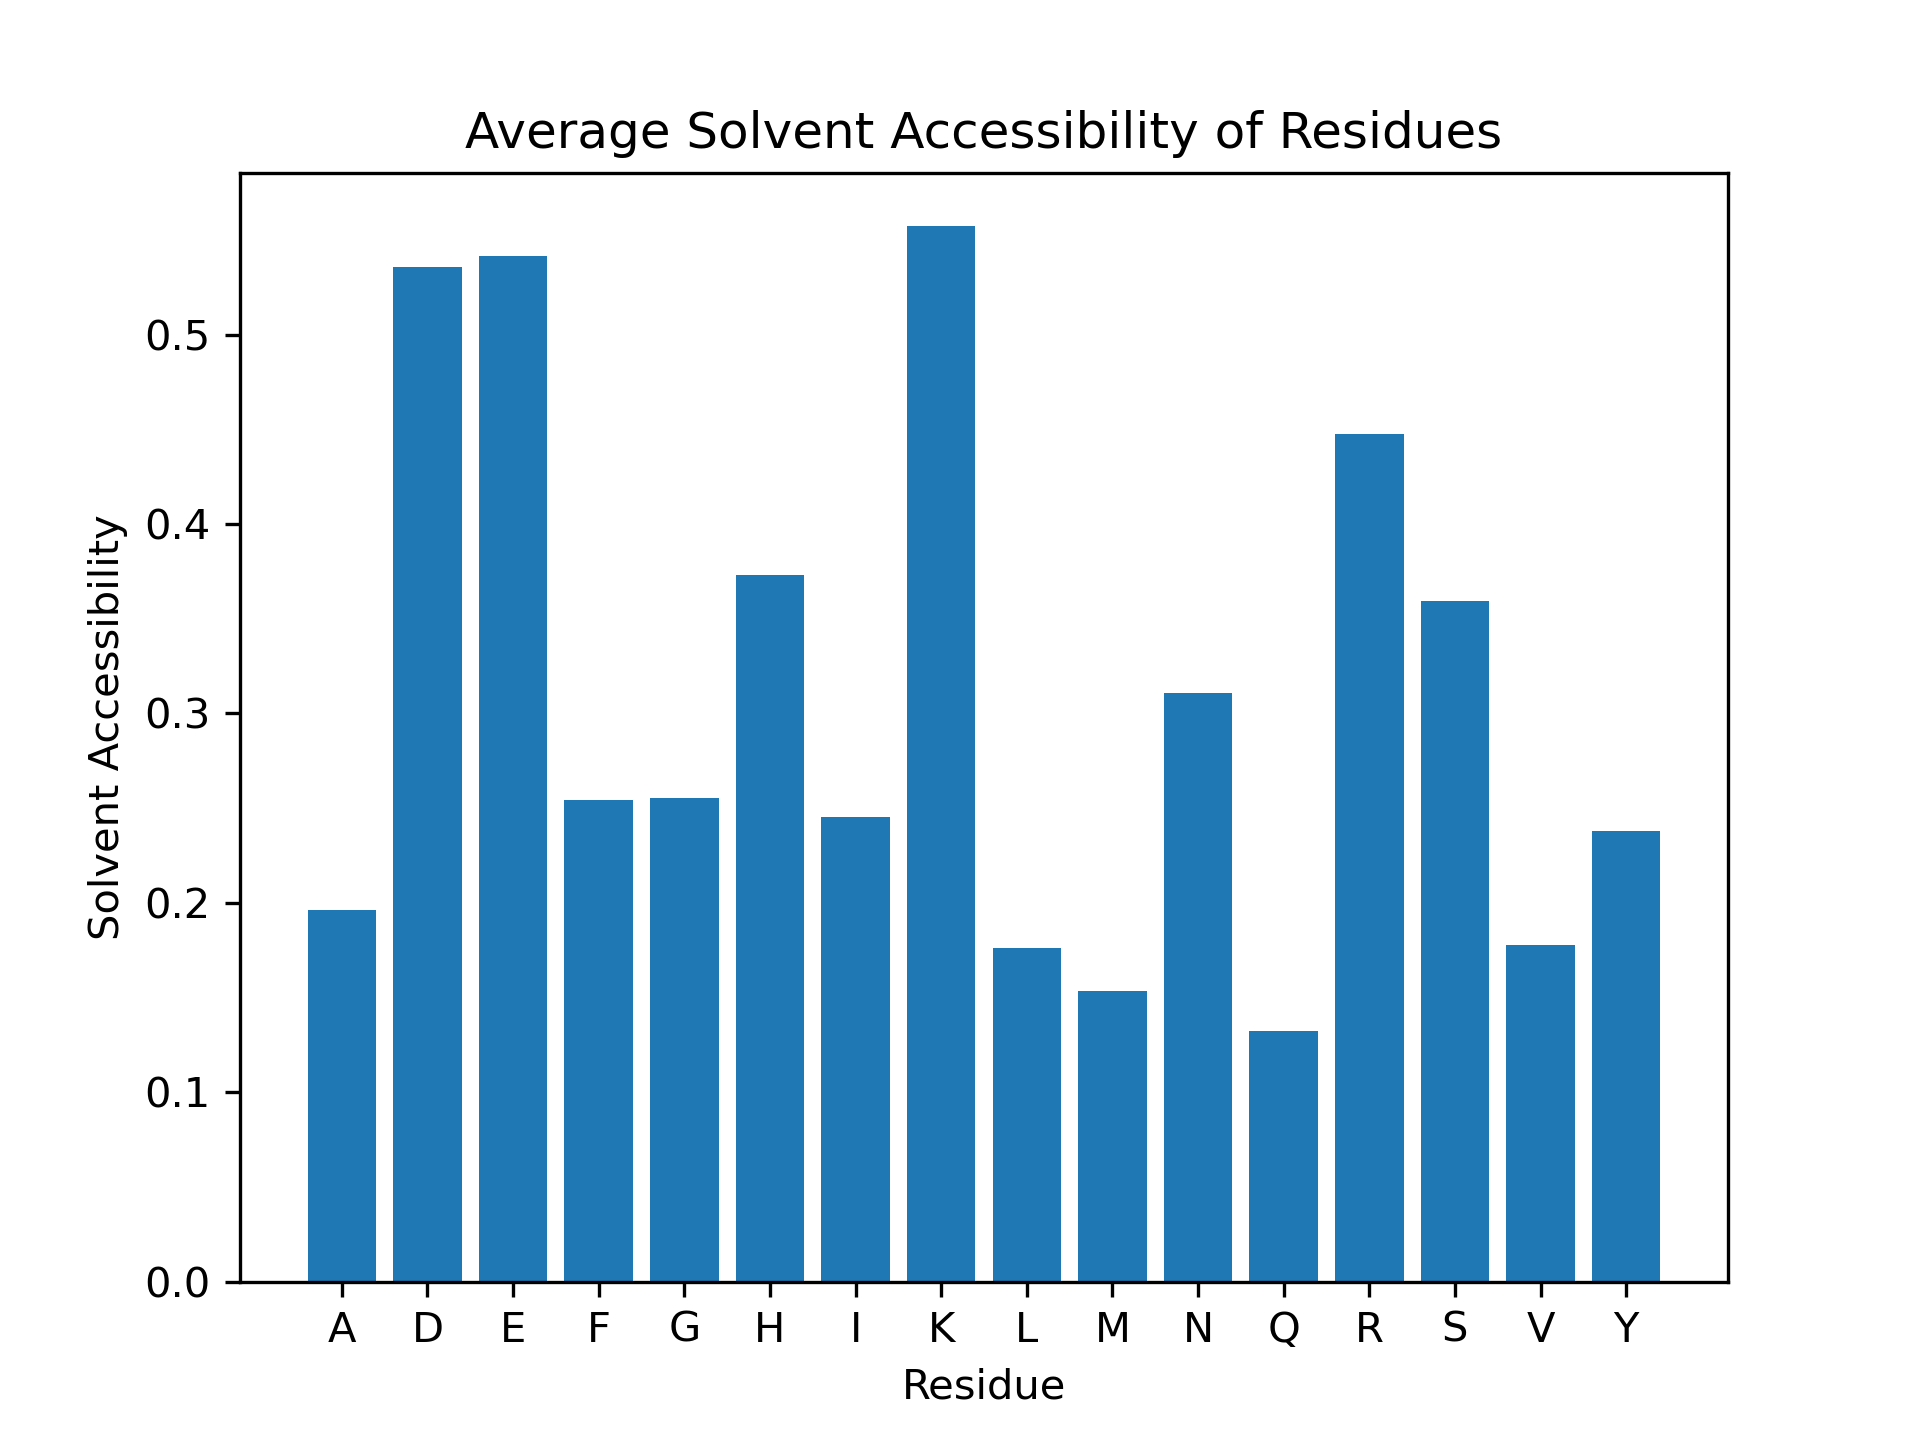

Values plotted in this chart, from the file beside it:
Residue, Solvent Accessibility
D1, 1.0
A2, 0.5
E3, 0.5258
F4, 0.4772
R5, 0.5524
H6, 0.4837
D7, 0.7362
S8, 0.5615
G9, 0.6548
Y10, 0.6396
E11, 0.6443
V12, 0.2113
H13, 0.5163
H14, 0.7174
Q15, 0.1616
K16, 0.8098
L17, 0.2317
V18, 0.4366
F19, 0.269
F20, 0.4975
A21, 0.4151
E22, 0.8969
D23, 0.3926
V24, 0.007042
G25, 0.119
S26, 0.7077
N27, 0.5605
K28, 0.6585
G29, 0.3214
A30, 0.2925
I31, 0.1361
I32, 0.6805
G33, 0.631
L34, 0.3659
M35, 0.3989
V36, 0.1056
G37, 0.1667
G38, 0.1786
V39, 0.0493
V40, 0.5563
I41, 0.05917
A42, 0.2642
S43, 0.1615
S44, 0.8462
S45, 0.7385
S46, 0.4923
S47, 0.1385
S48, 0.4923
D49, 0.4969
A50, 0.07547
E51, 0.2784
F52, 0.1574
R53, 0.2944
H54, 0.08152
D55, 0.3313
S56, 0.01538
G57, 0.4881
Y58, 0.1847
E59, 0.4072
V60, 0.01408
... 174 more rows
